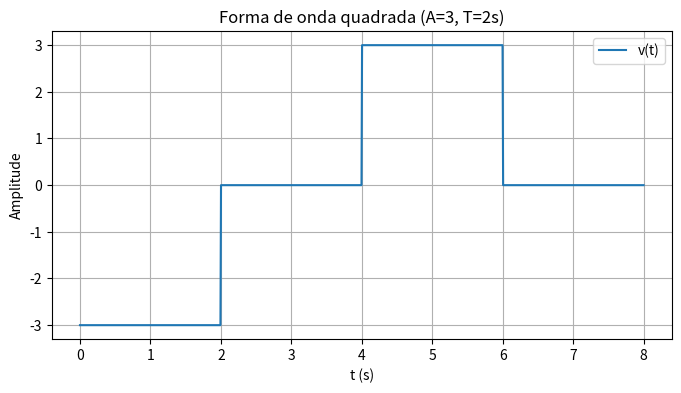

This chart was generated by the following Python code:
import numpy as np
import matplotlib.pyplot as plt

def u(t):
    """
    Função degrau unitário (Heaviside) implementada de forma vetorial.
    Retorna 1 para t >= 0 e 0 para t < 0.
    """
    return np.where(t >= 0, 1, 0)

def v(t, A, T):
    """
    Expressão da forma de onda quadrada em termos de funções degrau:
    v(t) = -A*u(t) + A*u(t - T) + A*u(t - 2T) - A*u(t - 3T).
    """
    return -A*u(t) + A*u(t - T) + A*u(t - 2*T) - A*u(t - 3*T)

def main():
    # Parâmetros fornecidos
    A = 3
    T = 2

    # Eixo do tempo: de 0 a 8 s, com 1000 pontos
    t = np.linspace(0, 8, 1000)

    # Calcula v(t)
    vt = v(t, A, T)

    # Plotagem
    plt.figure(figsize=(8, 4))
    plt.plot(t, vt, label='v(t)')
    plt.title('Forma de onda quadrada (A=3, T=2s)')
    plt.xlabel('t (s)')
    plt.ylabel('Amplitude')
    plt.grid(True)
    plt.legend()
    plt.show()

if __name__ == "__main__":
    main()
